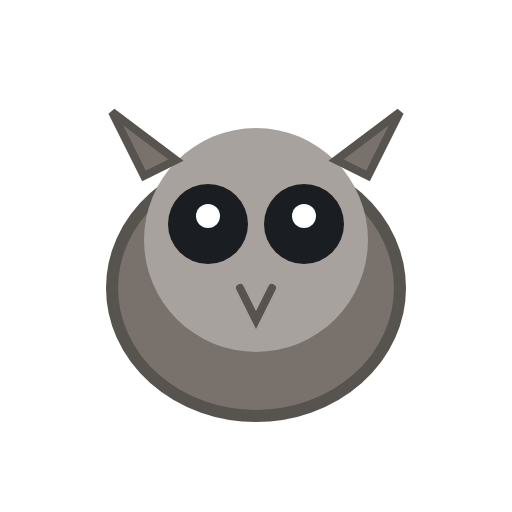
t = 0.00 s
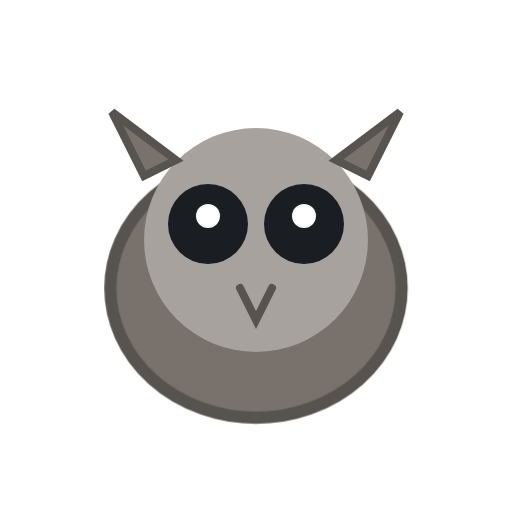
t = 0.50 s
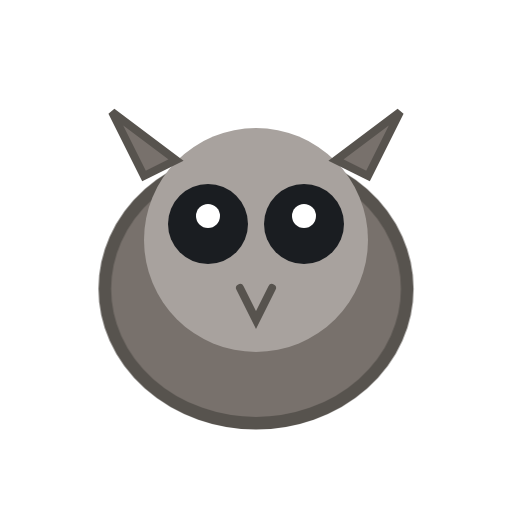
t = 1.50 s
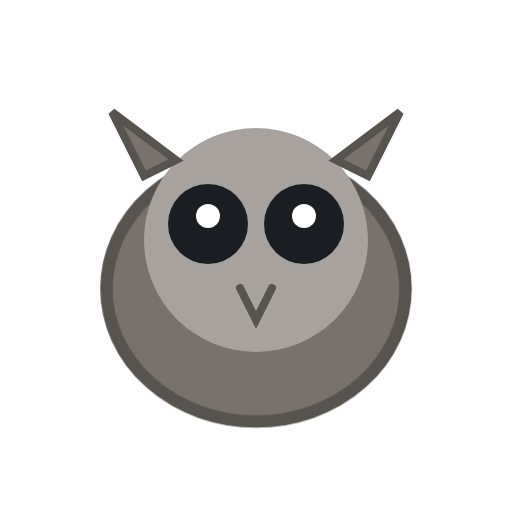
t = 2.00 s
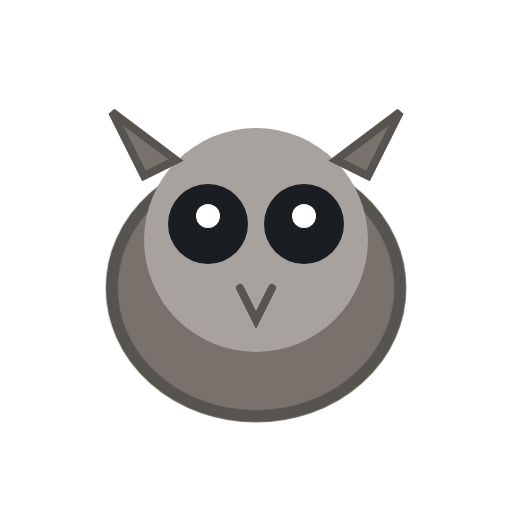
t = 2.80 s
t = 3.20 s: frame unchanged from t = 2.80 s, image omitted

The animated SVG that drew these frames (rendered in a browser with its animation timeline set to each time). Animation: 2 CSS @keyframes rules; one cycle of 4.00 s, repeats indefinitely.

<svg xmlns="http://www.w3.org/2000/svg" viewBox="0 0 64 64" fill="none">
  <style>
    @keyframes breathe { 0%, 100% { transform: scale(1); } 50% { transform: scale(1.05); } }
    @keyframes blink { 0%, 90%, 100% { opacity: 1; } 95% { opacity: 0.3; } }
    .body { animation: breathe 3s ease-in-out infinite; transform-origin: 32px 34px; }
    .eye { animation: blink 4s ease-in-out infinite; }
  </style>
  <ellipse class="body" cx="32" cy="36" rx="18" ry="16" fill="#78716c" stroke="#57534e" stroke-width="1.5"/>
  <circle cx="32" cy="30" r="14" fill="#a8a29e"/>
  <circle class="eye" cx="26" cy="28" r="5" fill="#1a1d21"/>
  <circle class="eye" cx="38" cy="28" r="5" fill="#1a1d21"/>
  <circle cx="26" cy="27" r="1.5" fill="#fff"/>
  <circle cx="38" cy="27" r="1.5" fill="#fff"/>
  <path d="M30 36 L32 40 L34 36" stroke="#57534e" stroke-width="1" fill="none" stroke-linecap="round"/>
  <path d="M18 22 L14 14 L22 20 Z" fill="#78716c" stroke="#57534e" stroke-width="1"/>
  <path d="M46 22 L50 14 L42 20 Z" fill="#78716c" stroke="#57534e" stroke-width="1"/>
</svg>
